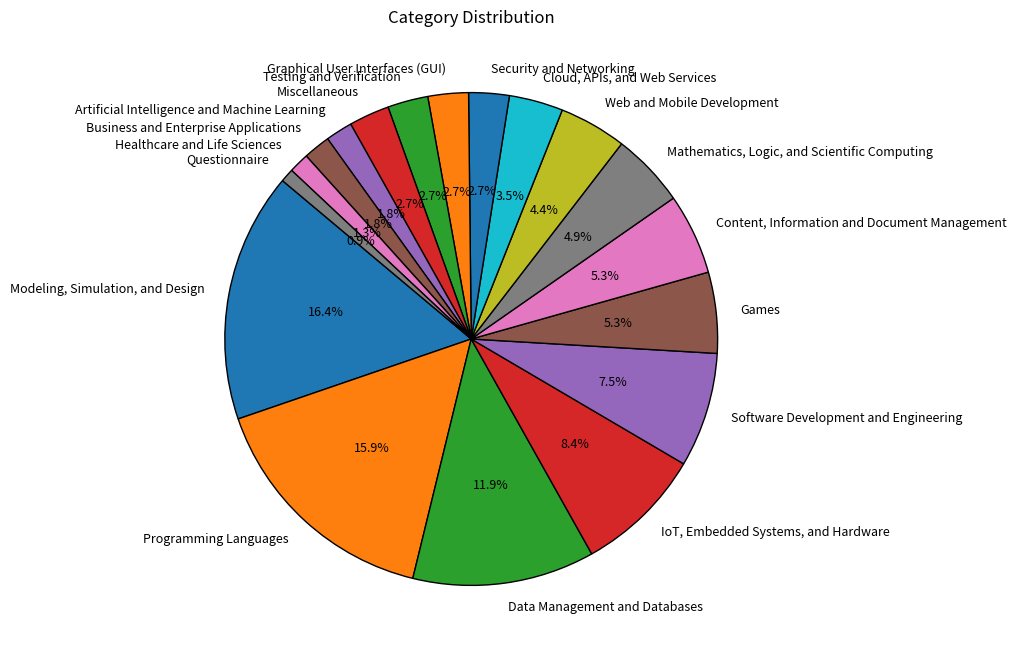

Source code (Python):
import matplotlib.pyplot as plt

# 数据定义
categories = {
    "Modeling, Simulation, and Design": 37,
    "Programming Languages": 36,
    "Data Management and Databases": 27,
    "IoT, Embedded Systems, and Hardware": 19,
    "Software Development and Engineering": 17,
    "Games": 12,
    "Content, Information and Document Management": 12,
    "Mathematics, Logic, and Scientific Computing": 11,
    "Web and Mobile Development": 10,
    "Cloud, APIs, and Web Services": 8,
    "Security and Networking": 6,
    "Graphical User Interfaces (GUI)": 6,
    "Testing and Verification": 6,
    "Miscellaneous": 6,
    "Artificial Intelligence and Machine Learning": 4,
    "Business and Enterprise Applications": 4,
    "Healthcare and Life Sciences": 3,
    "Questionnaire": 2
}

# 总数
total_count = 226

# 计算每个类别的百分比
category_percentages = {category: (count / total_count) * 100 for category, count in categories.items()}

# 数据准备
labels = list(category_percentages.keys())
sizes = list(category_percentages.values())

# 绘制饼状图
fig, ax = plt.subplots(figsize=(10, 8))
ax.pie(sizes, labels=labels, autopct='%1.1f%%', startangle=140, textprops={'fontsize': 9}, wedgeprops={'edgecolor': 'black'})
ax.set_title("Category Distribution")

# 保存图像为 PDF 文件
plt.savefig("SourceCode\proportion_of_repos_in_categories.pdf", format="pdf")

# 显示图表
plt.show()
